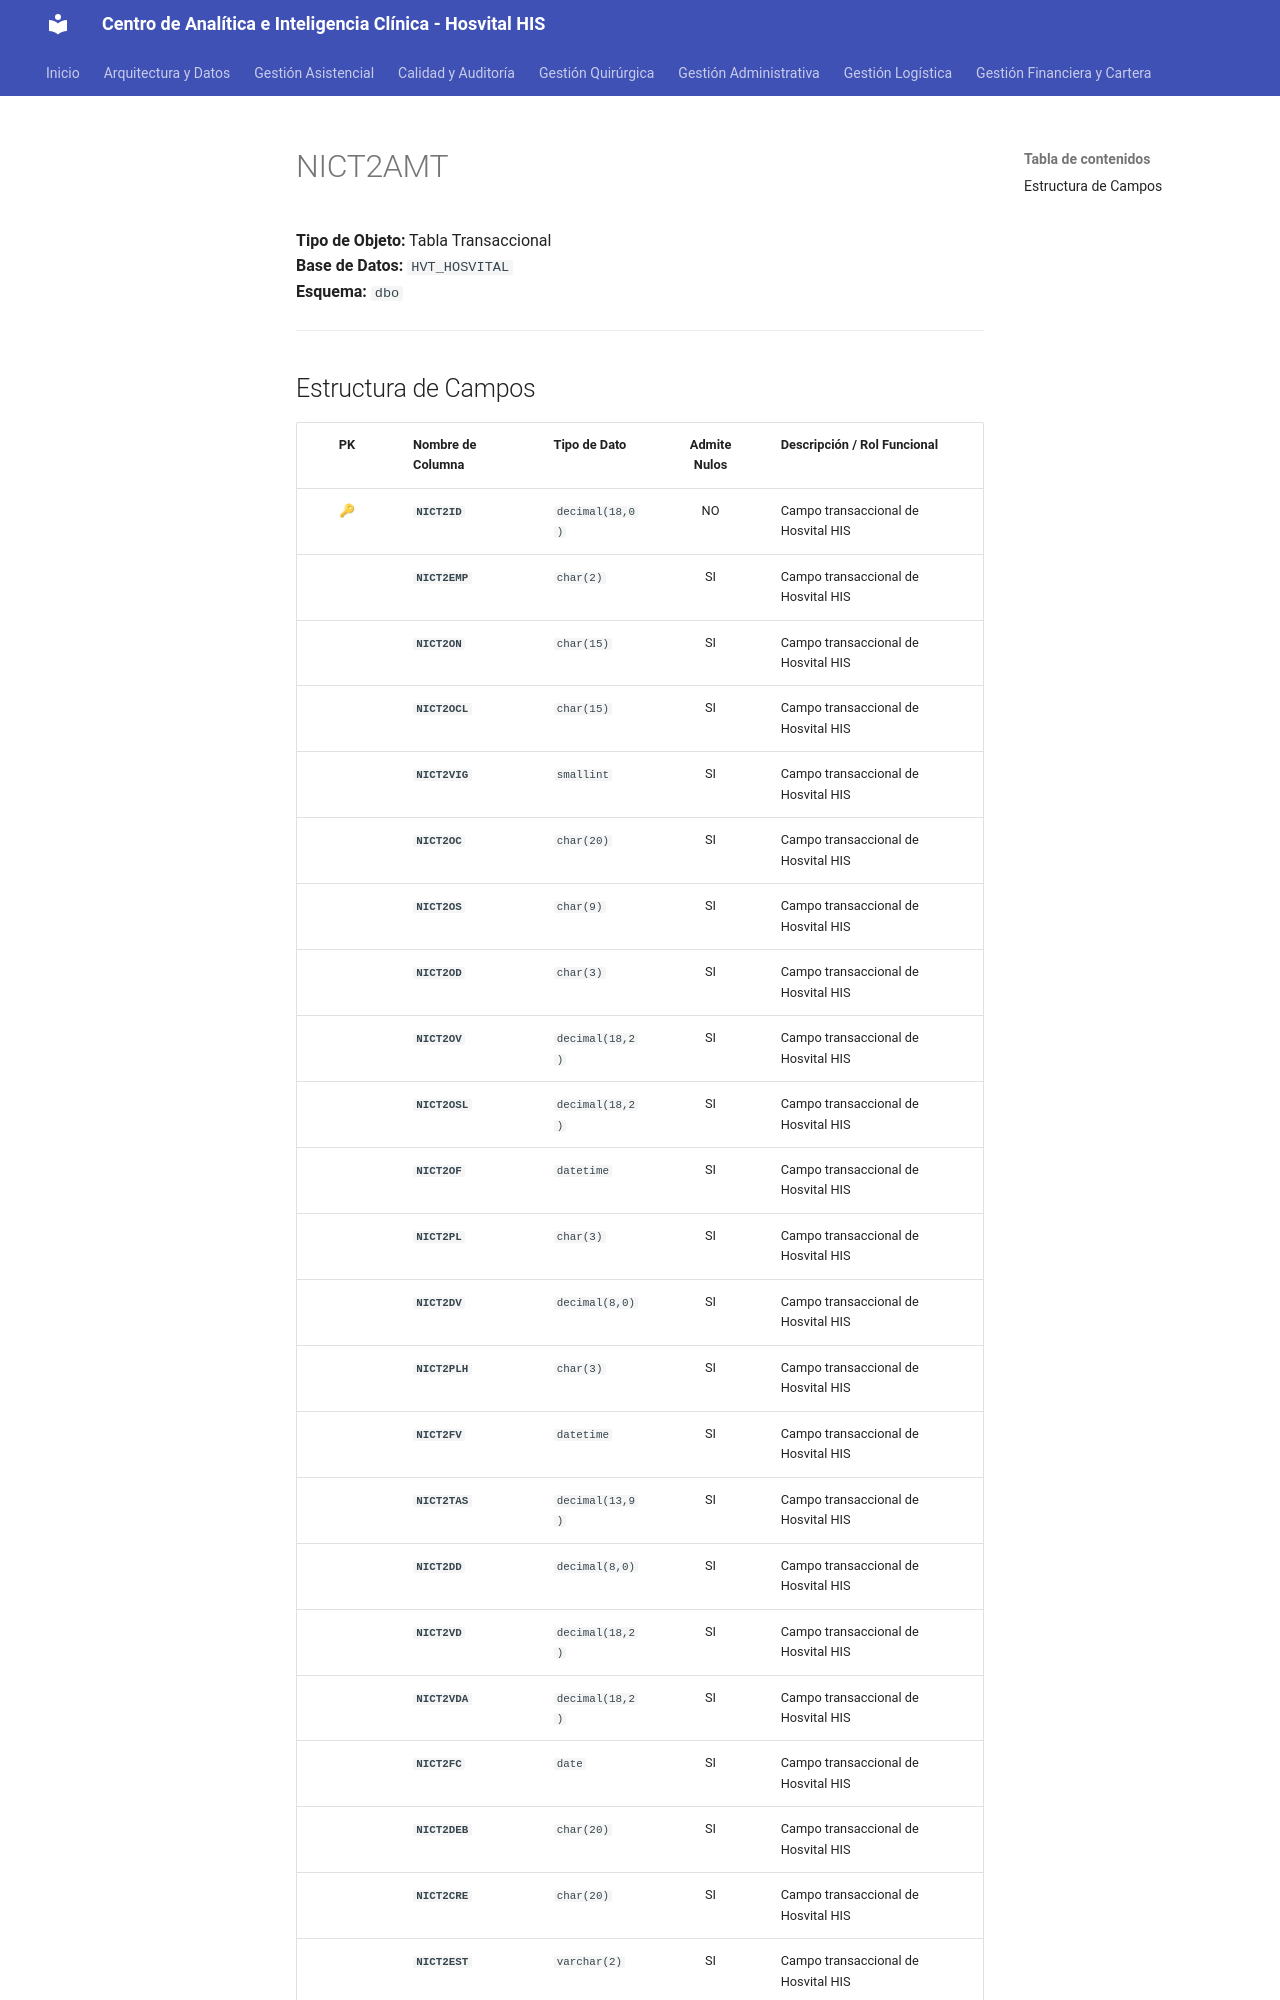

repository: SoporteSaludtech/superset-docs · page: diccionario-general/NICT2AMT/index.html · generator: mkdocs

# NICT2AMT

**Tipo de Objeto:** Tabla Transaccional  
**Base de Datos:** `HVT_HOSVITAL`  
**Esquema:** `dbo`

---

## Estructura de Campos

| PK | Nombre de Columna | Tipo de Dato | Admite Nulos | Descripción / Rol Funcional |
| :-: | :--- | :--- | :-: | :--- |
| 🔑 | **`NICT2ID`** | `decimal(18,0)` | NO | Campo transaccional de Hosvital HIS |
|  | **`NICT2EMP`** | `char(2)` | SI | Campo transaccional de Hosvital HIS |
|  | **`NICT2ON`** | `char(15)` | SI | Campo transaccional de Hosvital HIS |
|  | **`NICT2OCL`** | `char(15)` | SI | Campo transaccional de Hosvital HIS |
|  | **`NICT2VIG`** | `smallint` | SI | Campo transaccional de Hosvital HIS |
|  | **`NICT2OC`** | `char(20)` | SI | Campo transaccional de Hosvital HIS |
|  | **`NICT2OS`** | `char(9)` | SI | Campo transaccional de Hosvital HIS |
|  | **`NICT2OD`** | `char(3)` | SI | Campo transaccional de Hosvital HIS |
|  | **`NICT2OV`** | `decimal(18,2)` | SI | Campo transaccional de Hosvital HIS |
|  | **`NICT2OSL`** | `decimal(18,2)` | SI | Campo transaccional de Hosvital HIS |
|  | **`NICT2OF`** | `datetime` | SI | Campo transaccional de Hosvital HIS |
|  | **`NICT2PL`** | `char(3)` | SI | Campo transaccional de Hosvital HIS |
|  | **`NICT2DV`** | `decimal(8,0)` | SI | Campo transaccional de Hosvital HIS |
|  | **`NICT2PLH`** | `char(3)` | SI | Campo transaccional de Hosvital HIS |
|  | **`NICT2FV`** | `datetime` | SI | Campo transaccional de Hosvital HIS |
|  | **`NICT2TAS`** | `decimal(13,9)` | SI | Campo transaccional de Hosvital HIS |
|  | **`NICT2DD`** | `decimal(8,0)` | SI | Campo transaccional de Hosvital HIS |
|  | **`NICT2VD`** | `decimal(18,2)` | SI | Campo transaccional de Hosvital HIS |
|  | **`NICT2VDA`** | `decimal(18,2)` | SI | Campo transaccional de Hosvital HIS |
|  | **`NICT2FC`** | `date` | SI | Campo transaccional de Hosvital HIS |
|  | **`NICT2DEB`** | `char(20)` | SI | Campo transaccional de Hosvital HIS |
|  | **`NICT2CRE`** | `char(20)` | SI | Campo transaccional de Hosvital HIS |
|  | **`NICT2EST`** | `varchar(2)` | SI | Campo
